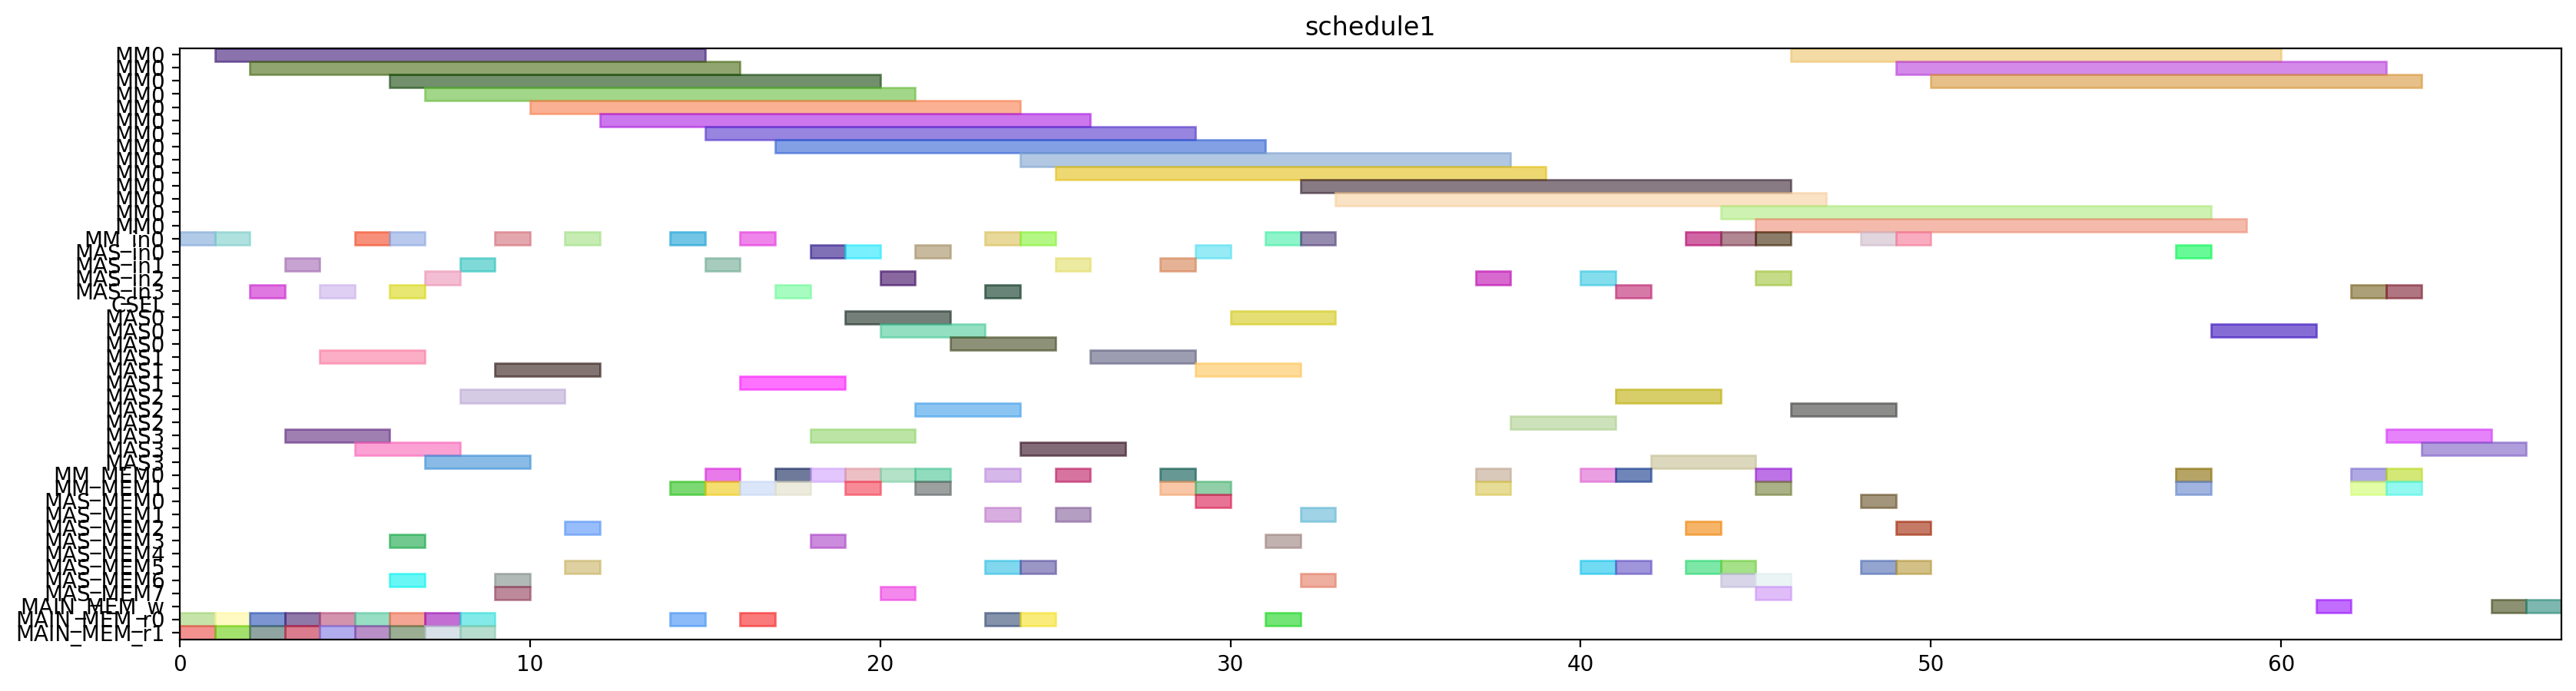

This chart was generated by the following Python code:
from pyschedule import Scenario, solvers, plotters, alt


def solve():
	horizon = 169
	S = Scenario("schedule1", horizon=horizon)

	# resource
	MM = S.Resources('MM', num=1, size=14)
	MM_in = S.Resources('MM_in', num=1)
	MAS_in = S.Resources('MAS_in', num=4)
	CSEL = S.Resource('CSEL')
	MAS = S.Resources('MAS', num=4, size=3, periods=range(1, horizon))
	MM_MEM = S.Resources('MM_MEM', num=2)
	MAS_MEM = S.Resources('MAS_MEM', num=8)
	MAIN_MEM_w = S.Resource('MAIN_MEM_w', size=1)
	MAIN_MEM_r = S.Resources('MAIN_MEM_r', num=2)

	# result of previous scheduling
	t2_in = S.Task('t2_in', length=1, delay_cost=1)
	S += t2_in >= 0
	t2_in += MM_in[0]

	t2_mem0 = S.Task('t2_mem0', length=1, delay_cost=1)
	S += t2_mem0 >= 0
	t2_mem0 += MAIN_MEM_r[0]

	t2_mem1 = S.Task('t2_mem1', length=1, delay_cost=1)
	S += t2_mem1 >= 0
	t2_mem1 += MAIN_MEM_r[1]

	t0_in = S.Task('t0_in', length=1, delay_cost=1)
	S += t0_in >= 1
	t0_in += MM_in[0]

	t0_mem0 = S.Task('t0_mem0', length=1, delay_cost=1)
	S += t0_mem0 >= 1
	t0_mem0 += MAIN_MEM_r[0]

	t0_mem1 = S.Task('t0_mem1', length=1, delay_cost=1)
	S += t0_mem1 >= 1
	t0_mem1 += MAIN_MEM_r[1]

	t2 = S.Task('t2', length=14, delay_cost=1)
	S += t2 >= 1
	t2 += MM[0]

	t0 = S.Task('t0', length=14, delay_cost=1)
	S += t0 >= 2
	t0 += MM[0]

	t8_in = S.Task('t8_in', length=1, delay_cost=1)
	S += t8_in >= 2
	t8_in += MAS_in[3]

	t8_mem0 = S.Task('t8_mem0', length=1, delay_cost=1)
	S += t8_mem0 >= 2
	t8_mem0 += MAIN_MEM_r[0]

	t8_mem1 = S.Task('t8_mem1', length=1, delay_cost=1)
	S += t8_mem1 >= 2
	t8_mem1 += MAIN_MEM_r[1]

	t8 = S.Task('t8', length=3, delay_cost=1)
	S += t8 >= 3
	t8 += MAS[3]

	t9_in = S.Task('t9_in', length=1, delay_cost=1)
	S += t9_in >= 3
	t9_in += MAS_in[1]

	t9_mem0 = S.Task('t9_mem0', length=1, delay_cost=1)
	S += t9_mem0 >= 3
	t9_mem0 += MAIN_MEM_r[0]

	t9_mem1 = S.Task('t9_mem1', length=1, delay_cost=1)
	S += t9_mem1 >= 3
	t9_mem1 += MAIN_MEM_r[1]

	t3_in = S.Task('t3_in', length=1, delay_cost=1)
	S += t3_in >= 4
	t3_in += MAS_in[3]

	t3_mem0 = S.Task('t3_mem0', length=1, delay_cost=1)
	S += t3_mem0 >= 4
	t3_mem0 += MAIN_MEM_r[0]

	t3_mem1 = S.Task('t3_mem1', length=1, delay_cost=1)
	S += t3_mem1 >= 4
	t3_mem1 += MAIN_MEM_r[1]

	t9 = S.Task('t9', length=3, delay_cost=1)
	S += t9 >= 4
	t9 += MAS[1]

	t1_in = S.Task('t1_in', length=1, delay_cost=1)
	S += t1_in >= 5
	t1_in += MM_in[0]

	t1_mem0 = S.Task('t1_mem0', length=1, delay_cost=1)
	S += t1_mem0 >= 5
	t1_mem0 += MAIN_MEM_r[0]

	t1_mem1 = S.Task('t1_mem1', length=1, delay_cost=1)
	S += t1_mem1 >= 5
	t1_mem1 += MAIN_MEM_r[1]

	t3 = S.Task('t3', length=3, delay_cost=1)
	S += t3 >= 5
	t3 += MAS[3]

	t1 = S.Task('t1', length=14, delay_cost=1)
	S += t1 >= 6
	t1 += MM[0]

	t10_in = S.Task('t10_in', length=1, delay_cost=1)
	S += t10_in >= 6
	t10_in += MM_in[0]

	t10_mem0 = S.Task('t10_mem0', length=1, delay_cost=1)
	S += t10_mem0 >= 6
	t10_mem0 += MAS_MEM[6]

	t10_mem1 = S.Task('t10_mem1', length=1, delay_cost=1)
	S += t10_mem1 >= 6
	t10_mem1 += MAS_MEM[3]

	t4_in = S.Task('t4_in', length=1, delay_cost=1)
	S += t4_in >= 6
	t4_in += MAS_in[3]

	t4_mem0 = S.Task('t4_mem0', length=1, delay_cost=1)
	S += t4_mem0 >= 6
	t4_mem0 += MAIN_MEM_r[0]

	t4_mem1 = S.Task('t4_mem1', length=1, delay_cost=1)
	S += t4_mem1 >= 6
	t4_mem1 += MAIN_MEM_r[1]

	t10 = S.Task('t10', length=14, delay_cost=1)
	S += t10 >= 7
	t10 += MM[0]

	t14_in = S.Task('t14_in', length=1, delay_cost=1)
	S += t14_in >= 7
	t14_in += MAS_in[2]

	t14_mem0 = S.Task('t14_mem0', length=1, delay_cost=1)
	S += t14_mem0 >= 7
	t14_mem0 += MAIN_MEM_r[0]

	t14_mem1 = S.Task('t14_mem1', length=1, delay_cost=1)
	S += t14_mem1 >= 7
	t14_mem1 += MAIN_MEM_r[1]

	t4 = S.Task('t4', length=3, delay_cost=1)
	S += t4 >= 7
	t4 += MAS[3]

	t13_in = S.Task('t13_in', length=1, delay_cost=1)
	S += t13_in >= 8
	t13_in += MAS_in[1]

	t13_mem0 = S.Task('t13_mem0', length=1, delay_cost=1)
	S += t13_mem0 >= 8
	t13_mem0 += MAIN_MEM_r[0]

	t13_mem1 = S.Task('t13_mem1', length=1, delay_cost=1)
	S += t13_mem1 >= 8
	t13_mem1 += MAIN_MEM_r[1]

	t14 = S.Task('t14', length=3, delay_cost=1)
	S += t14 >= 8
	t14 += MAS[2]

	t13 = S.Task('t13', length=3, delay_cost=1)
	S += t13 >= 9
	t13 += MAS[1]

	t5_in = S.Task('t5_in', length=1, delay_cost=1)
	S += t5_in >= 9
	t5_in += MM_in[0]

	t5_mem0 = S.Task('t5_mem0', length=1, delay_cost=1)
	S += t5_mem0 >= 9
	t5_mem0 += MAS_MEM[6]

	t5_mem1 = S.Task('t5_mem1', length=1, delay_cost=1)
	S += t5_mem1 >= 9
	t5_mem1 += MAS_MEM[7]

	t5 = S.Task('t5', length=14, delay_cost=1)
	S += t5 >= 10
	t5 += MM[0]

	t15_in = S.Task('t15_in', length=1, delay_cost=1)
	S += t15_in >= 11
	t15_in += MM_in[0]

	t15_mem0 = S.Task('t15_mem0', length=1, delay_cost=1)
	S += t15_mem0 >= 11
	t15_mem0 += MAS_MEM[2]

	t15_mem1 = S.Task('t15_mem1', length=1, delay_cost=1)
	S += t15_mem1 >= 11
	t15_mem1 += MAS_MEM[5]

	t15 = S.Task('t15', length=14, delay_cost=1)
	S += t15 >= 12
	t15 += MM[0]

	t26_in = S.Task('t26_in', length=1, delay_cost=1)
	S += t26_in >= 14
	t26_in += MM_in[0]

	t26_mem0 = S.Task('t26_mem0', length=1, delay_cost=1)
	S += t26_mem0 >= 14
	t26_mem0 += MAIN_MEM_r[0]

	t26_mem1 = S.Task('t26_mem1', length=1, delay_cost=1)
	S += t26_mem1 >= 14
	t26_mem1 += MM_MEM[1]

	t24_in = S.Task('t24_in', length=1, delay_cost=1)
	S += t24_in >= 15
	t24_in += MAS_in[1]

	t24_mem0 = S.Task('t24_mem0', length=1, delay_cost=1)
	S += t24_mem0 >= 15
	t24_mem0 += MM_MEM[0]

	t24_mem1 = S.Task('t24_mem1', length=1, delay_cost=1)
	S += t24_mem1 >= 15
	t24_mem1 += MM_MEM[1]

	t26 = S.Task('t26', length=14, delay_cost=1)
	S += t26 >= 15
	t26 += MM[0]

	t19_in = S.Task('t19_in', length=1, delay_cost=1)
	S += t19_in >= 16
	t19_in += MM_in[0]

	t19_mem0 = S.Task('t19_mem0', length=1, delay_cost=1)
	S += t19_mem0 >= 16
	t19_mem0 += MAIN_MEM_r[0]

	t19_mem1 = S.Task('t19_mem1', length=1, delay_cost=1)
	S += t19_mem1 >= 16
	t19_mem1 += MM_MEM[1]

	t24 = S.Task('t24', length=3, delay_cost=1)
	S += t24 >= 16
	t24 += MAS[1]

	t11_in = S.Task('t11_in', length=1, delay_cost=1)
	S += t11_in >= 17
	t11_in += MAS_in[3]

	t11_mem0 = S.Task('t11_mem0', length=1, delay_cost=1)
	S += t11_mem0 >= 17
	t11_mem0 += MM_MEM[0]

	t11_mem1 = S.Task('t11_mem1', length=1, delay_cost=1)
	S += t11_mem1 >= 17
	t11_mem1 += MM_MEM[1]

	t19 = S.Task('t19', length=14, delay_cost=1)
	S += t19 >= 17
	t19 += MM[0]

	t11 = S.Task('t11', length=3, delay_cost=1)
	S += t11 >= 18
	t11 += MAS[3]

	t25_in = S.Task('t25_in', length=1, delay_cost=1)
	S += t25_in >= 18
	t25_in += MAS_in[0]

	t25_mem0 = S.Task('t25_mem0', length=1, delay_cost=1)
	S += t25_mem0 >= 18
	t25_mem0 += MM_MEM[0]

	t25_mem1 = S.Task('t25_mem1', length=1, delay_cost=1)
	S += t25_mem1 >= 18
	t25_mem1 += MAS_MEM[3]

	t25 = S.Task('t25', length=3, delay_cost=1)
	S += t25 >= 19
	t25 += MAS[0]

	t6_in = S.Task('t6_in', length=1, delay_cost=1)
	S += t6_in >= 19
	t6_in += MAS_in[0]

	t6_mem0 = S.Task('t6_mem0', length=1, delay_cost=1)
	S += t6_mem0 >= 19
	t6_mem0 += MM_MEM[0]

	t6_mem1 = S.Task('t6_mem1', length=1, delay_cost=1)
	S += t6_mem1 >= 19
	t6_mem1 += MM_MEM[1]

	t12_in = S.Task('t12_in', length=1, delay_cost=1)
	S += t12_in >= 20
	t12_in += MAS_in[2]

	t12_mem0 = S.Task('t12_mem0', length=1, delay_cost=1)
	S += t12_mem0 >= 20
	t12_mem0 += MM_MEM[0]

	t12_mem1 = S.Task('t12_mem1', length=1, delay_cost=1)
	S += t12_mem1 >= 20
	t12_mem1 += MAS_MEM[7]

	t6 = S.Task('t6', length=3, delay_cost=1)
	S += t6 >= 20
	t6 += MAS[0]

	t12 = S.Task('t12', length=3, delay_cost=1)
	S += t12 >= 21
	t12 += MAS[2]

	t16_in = S.Task('t16_in', length=1, delay_cost=1)
	S += t16_in >= 21
	t16_in += MAS_in[0]

	t16_mem0 = S.Task('t16_mem0', length=1, delay_cost=1)
	S += t16_mem0 >= 21
	t16_mem0 += MM_MEM[0]

	t16_mem1 = S.Task('t16_mem1', length=1, delay_cost=1)
	S += t16_mem1 >= 21
	t16_mem1 += MM_MEM[1]

	t16 = S.Task('t16', length=3, delay_cost=1)
	S += t16 >= 22
	t16 += MAS[0]

	t18_in = S.Task('t18_in', length=1, delay_cost=1)
	S += t18_in >= 23
	t18_in += MM_in[0]

	t18_mem0 = S.Task('t18_mem0', length=1, delay_cost=1)
	S += t18_mem0 >= 23
	t18_mem0 += MAIN_MEM_r[0]

	t18_mem1 = S.Task('t18_mem1', length=1, delay_cost=1)
	S += t18_mem1 >= 23
	t18_mem1 += MAS_MEM[5]

	t7_in = S.Task('t7_in', length=1, delay_cost=1)
	S += t7_in >= 23
	t7_in += MAS_in[3]

	t7_mem0 = S.Task('t7_mem0', length=1, delay_cost=1)
	S += t7_mem0 >= 23
	t7_mem0 += MM_MEM[0]

	t7_mem1 = S.Task('t7_mem1', length=1, delay_cost=1)
	S += t7_mem1 >= 23
	t7_mem1 += MAS_MEM[1]

	t18 = S.Task('t18', length=14, delay_cost=1)
	S += t18 >= 24
	t18 += MM[0]

	t27_in = S.Task('t27_in', length=1, delay_cost=1)
	S += t27_in >= 24
	t27_in += MM_in[0]

	t27_mem0 = S.Task('t27_mem0', length=1, delay_cost=1)
	S += t27_mem0 >= 24
	t27_mem0 += MAIN_MEM_r[0]

	t27_mem1 = S.Task('t27_mem1', length=1, delay_cost=1)
	S += t27_mem1 >= 24
	t27_mem1 += MAS_MEM[5]

	t7 = S.Task('t7', length=3, delay_cost=1)
	S += t7 >= 24
	t7 += MAS[3]

	t17_in = S.Task('t17_in', length=1, delay_cost=1)
	S += t17_in >= 25
	t17_in += MAS_in[1]

	t17_mem0 = S.Task('t17_mem0', length=1, delay_cost=1)
	S += t17_mem0 >= 25
	t17_mem0 += MM_MEM[0]

	t17_mem1 = S.Task('t17_mem1', length=1, delay_cost=1)
	S += t17_mem1 >= 25
	t17_mem1 += MAS_MEM[1]

	t27 = S.Task('t27', length=14, delay_cost=1)
	S += t27 >= 25
	t27 += MM[0]

	t17 = S.Task('t17', length=3, delay_cost=1)
	S += t17 >= 26
	t17 += MAS[1]

	t29_in = S.Task('t29_in', length=1, delay_cost=1)
	S += t29_in >= 28
	t29_in += MAS_in[1]

	t29_mem0 = S.Task('t29_mem0', length=1, delay_cost=1)
	S += t29_mem0 >= 28
	t29_mem0 += MM_MEM[0]

	t29_mem1 = S.Task('t29_mem1', length=1, delay_cost=1)
	S += t29_mem1 >= 28
	t29_mem1 += MM_MEM[1]

	t28_in = S.Task('t28_in', length=1, delay_cost=1)
	S += t28_in >= 29
	t28_in += MAS_in[0]

	t28_mem0 = S.Task('t28_mem0', length=1, delay_cost=1)
	S += t28_mem0 >= 29
	t28_mem0 += MAS_MEM[0]

	t28_mem1 = S.Task('t28_mem1', length=1, delay_cost=1)
	S += t28_mem1 >= 29
	t28_mem1 += MM_MEM[1]

	t29 = S.Task('t29', length=3, delay_cost=1)
	S += t29 >= 29
	t29 += MAS[1]

	t28 = S.Task('t28', length=3, delay_cost=1)
	S += t28 >= 30
	t28 += MAS[0]

	t30_in = S.Task('t30_in', length=1, delay_cost=1)
	S += t30_in >= 31
	t30_in += MM_in[0]

	t30_mem0 = S.Task('t30_mem0', length=1, delay_cost=1)
	S += t30_mem0 >= 31
	t30_mem0 += MAIN_MEM_r[0]

	t30_mem1 = S.Task('t30_mem1', length=1, delay_cost=1)
	S += t30_mem1 >= 31
	t30_mem1 += MAS_MEM[3]

	t30 = S.Task('t30', length=14, delay_cost=1)
	S += t30 >= 32
	t30 += MM[0]

	t35_in = S.Task('t35_in', length=1, delay_cost=1)
	S += t35_in >= 32
	t35_in += MM_in[0]

	t35_mem0 = S.Task('t35_mem0', length=1, delay_cost=1)
	S += t35_mem0 >= 32
	t35_mem0 += MAS_MEM[6]

	t35_mem1 = S.Task('t35_mem1', length=1, delay_cost=1)
	S += t35_mem1 >= 32
	t35_mem1 += MAS_MEM[1]

	t35 = S.Task('t35', length=14, delay_cost=1)
	S += t35 >= 33
	t35 += MM[0]

	t20_in = S.Task('t20_in', length=1, delay_cost=1)
	S += t20_in >= 37
	t20_in += MAS_in[2]

	t20_mem0 = S.Task('t20_mem0', length=1, delay_cost=1)
	S += t20_mem0 >= 37
	t20_mem0 += MM_MEM[0]

	t20_mem1 = S.Task('t20_mem1', length=1, delay_cost=1)
	S += t20_mem1 >= 37
	t20_mem1 += MM_MEM[1]

	t20 = S.Task('t20', length=3, delay_cost=1)
	S += t20 >= 38
	t20 += MAS[2]

	t31_in = S.Task('t31_in', length=1, delay_cost=1)
	S += t31_in >= 45
	t31_in += MAS_in[2]

	t31_mem0 = S.Task('t31_mem0', length=1, delay_cost=1)
	S += t31_mem0 >= 45
	t31_mem0 += MM_MEM[0]

	t31_mem1 = S.Task('t31_mem1', length=1, delay_cost=1)
	S += t31_mem1 >= 45
	t31_mem1 += MM_MEM[1]

	t31 = S.Task('t31', length=3, delay_cost=1)
	S += t31 >= 46
	t31 += MAS[2]


	# new tasks
	t21 = S.Task('t21', length=3, delay_cost=1)
	t21 += alt(MAS)
	t21_in = S.Task('t21_in', length=1, delay_cost=1)
	t21_in += alt(MAS_in)
	S += t21_in*MAS_in[0]<=t21*MAS[0]

	S += t21_in*MAS_in[1]<=t21*MAS[1]

	S += t21_in*MAS_in[2]<=t21*MAS[2]

	S += t21_in*MAS_in[3]<=t21*MAS[3]

	t21_mem0 = S.Task('t21_mem0', length=1, delay_cost=1)
	t21_mem0 += MM_MEM[0]
	S += 19 < t21_mem0
	S += t21_mem0 <= t21

	t21_mem1 = S.Task('t21_mem1', length=1, delay_cost=1)
	t21_mem1 += MAS_MEM[5]
	S += 40 < t21_mem1
	S += t21_mem1 <= t21

	t22 = S.Task('t22', length=3, delay_cost=1)
	t22 += alt(MAS)
	t22_in = S.Task('t22_in', length=1, delay_cost=1)
	t22_in += alt(MAS_in)
	S += t22_in*MAS_in[0]<=t22*MAS[0]

	S += t22_in*MAS_in[1]<=t22*MAS[1]

	S += t22_in*MAS_in[2]<=t22*MAS[2]

	S += t22_in*MAS_in[3]<=t22*MAS[3]

	t22_mem0 = S.Task('t22_mem0', length=1, delay_cost=1)
	t22_mem0 += MM_MEM[0]
	S += 19 < t22_mem0
	S += t22_mem0 <= t22

	t22_mem1 = S.Task('t22_mem1', length=1, delay_cost=1)
	t22_mem1 += MAS_MEM[5]
	S += 40 < t22_mem1
	S += t22_mem1 <= t22

	t32 = S.Task('t32', length=14, delay_cost=1)
	t32 += alt(MM)
	t32_in = S.Task('t32_in', length=1, delay_cost=1)
	t32_in += alt(MM_in)
	S += t32_in*MM_in[0]<=t32*MM[0]
	t32_mem0 = S.Task('t32_mem0', length=1, delay_cost=1)
	t32_mem0 += MAS_MEM[0]
	S += 32 < t32_mem0
	S += t32_mem0 <= t32

	t32_mem1 = S.Task('t32_mem1', length=1, delay_cost=1)
	t32_mem1 += MAS_MEM[5]
	S += 48 < t32_mem1
	S += t32_mem1 <= t32

	t33 = S.Task('t33', length=14, delay_cost=1)
	t33 += alt(MM)
	t33_in = S.Task('t33_in', length=1, delay_cost=1)
	t33_in += alt(MM_in)
	S += t33_in*MM_in[0]<=t33*MM[0]
	t33_mem0 = S.Task('t33_mem0', length=1, delay_cost=1)
	t33_mem0 += MAS_MEM[2]
	S += 28 < t33_mem0
	S += t33_mem0 <= t33

	t33_mem1 = S.Task('t33_mem1', length=1, delay_cost=1)
	t33_mem1 += MAS_MEM[5]
	S += 48 < t33_mem1
	S += t33_mem1 <= t33

	t23 = S.Task('t23', length=14, delay_cost=1)
	t23 += alt(MM)
	t23_in = S.Task('t23_in', length=1, delay_cost=1)
	t23_in += alt(MM_in)
	S += t23_in*MM_in[0]<=t23*MM[0]
	t23_mem0 = S.Task('t23_mem0', length=1, delay_cost=1)
	t23_mem0 += alt(MAS_MEM)
	S += (t21*MAS[0])-1 < t23_mem0*MAS_MEM[0]
	S += (t21*MAS[1])-1 < t23_mem0*MAS_MEM[2]
	S += (t21*MAS[2])-1 < t23_mem0*MAS_MEM[4]
	S += (t21*MAS[3])-1 < t23_mem0*MAS_MEM[6]
	S += t23_mem0 <= t23

	t23_mem1 = S.Task('t23_mem1', length=1, delay_cost=1)
	t23_mem1 += alt(MAS_MEM)
	S += (t22*MAS[0])-1 < t23_mem1*MAS_MEM[1]
	S += (t22*MAS[1])-1 < t23_mem1*MAS_MEM[3]
	S += (t22*MAS[2])-1 < t23_mem1*MAS_MEM[5]
	S += (t22*MAS[3])-1 < t23_mem1*MAS_MEM[7]
	S += t23_mem1 <= t23

	t34 = S.Task('t34', length=14, delay_cost=1)
	t34 += alt(MM)
	t34_in = S.Task('t34_in', length=1, delay_cost=1)
	t34_in += alt(MM_in)
	S += t34_in*MM_in[0]<=t34*MM[0]
	t34_mem0 = S.Task('t34_mem0', length=1, delay_cost=1)
	t34_mem0 += MAS_MEM[6]
	S += 26 < t34_mem0
	S += t34_mem0 <= t34

	t34_mem1 = S.Task('t34_mem1', length=1, delay_cost=1)
	t34_mem1 += alt(MAS_MEM)
	S += (t21*MAS[0])-1 < t34_mem1*MAS_MEM[1]
	S += (t21*MAS[1])-1 < t34_mem1*MAS_MEM[3]
	S += (t21*MAS[2])-1 < t34_mem1*MAS_MEM[5]
	S += (t21*MAS[3])-1 < t34_mem1*MAS_MEM[7]
	S += t34_mem1 <= t34

	t36 = S.Task('t36', length=14, delay_cost=1)
	t36 += alt(MM)
	t36_in = S.Task('t36_in', length=1, delay_cost=1)
	t36_in += alt(MM_in)
	S += t36_in*MM_in[0]<=t36*MM[0]
	t36_mem0 = S.Task('t36_mem0', length=1, delay_cost=1)
	t36_mem0 += MAS_MEM[2]
	S += 28 < t36_mem0
	S += t36_mem0 <= t36

	t36_mem1 = S.Task('t36_mem1', length=1, delay_cost=1)
	t36_mem1 += alt(MAS_MEM)
	S += (t22*MAS[0])-1 < t36_mem1*MAS_MEM[1]
	S += (t22*MAS[1])-1 < t36_mem1*MAS_MEM[3]
	S += (t22*MAS[2])-1 < t36_mem1*MAS_MEM[5]
	S += (t22*MAS[3])-1 < t36_mem1*MAS_MEM[7]
	S += t36_mem1 <= t36

	Y_Hash0_new = S.Task('Y_Hash0_new', length=3, delay_cost=1)
	Y_Hash0_new += alt(MAS)
	Y_Hash0_new_in = S.Task('Y_Hash0_new_in', length=1, delay_cost=1)
	Y_Hash0_new_in += alt(MAS_in)
	S += Y_Hash0_new_in*MAS_in[0]<=Y_Hash0_new*MAS[0]

	S += Y_Hash0_new_in*MAS_in[1]<=Y_Hash0_new*MAS[1]

	S += Y_Hash0_new_in*MAS_in[2]<=Y_Hash0_new*MAS[2]

	S += Y_Hash0_new_in*MAS_in[3]<=Y_Hash0_new*MAS[3]

	S += 0<Y_Hash0_new

	Y_Hash0_new_w = S.Task('Y_Hash0_new_w', length=1, delay_cost=1)
	Y_Hash0_new_w += alt(MAIN_MEM_w)
	S += Y_Hash0_new <= Y_Hash0_new_w

	Y_Hash0_new_mem0 = S.Task('Y_Hash0_new_mem0', length=1, delay_cost=1)
	Y_Hash0_new_mem0 += alt(MM_MEM)
	S += (t23*MM[0])-1 < Y_Hash0_new_mem0*MM_MEM[0]
	S += Y_Hash0_new_mem0 <= Y_Hash0_new

	Y_Hash0_new_mem1 = S.Task('Y_Hash0_new_mem1', length=1, delay_cost=1)
	Y_Hash0_new_mem1 += alt(MM_MEM)
	S += (t32*MM[0])-1 < Y_Hash0_new_mem1*MM_MEM[1]
	S += Y_Hash0_new_mem1 <= Y_Hash0_new

	X_Hash0_new = S.Task('X_Hash0_new', length=3, delay_cost=1)
	X_Hash0_new += alt(MAS)
	X_Hash0_new_in = S.Task('X_Hash0_new_in', length=1, delay_cost=1)
	X_Hash0_new_in += alt(MAS_in)
	S += X_Hash0_new_in*MAS_in[0]<=X_Hash0_new*MAS[0]

	S += X_Hash0_new_in*MAS_in[1]<=X_Hash0_new*MAS[1]

	S += X_Hash0_new_in*MAS_in[2]<=X_Hash0_new*MAS[2]

	S += X_Hash0_new_in*MAS_in[3]<=X_Hash0_new*MAS[3]

	S += 0<X_Hash0_new

	X_Hash0_new_w = S.Task('X_Hash0_new_w', length=1, delay_cost=1)
	X_Hash0_new_w += alt(MAIN_MEM_w)
	S += X_Hash0_new <= X_Hash0_new_w

	X_Hash0_new_mem0 = S.Task('X_Hash0_new_mem0', length=1, delay_cost=1)
	X_Hash0_new_mem0 += alt(MM_MEM)
	S += (t34*MM[0])-1 < X_Hash0_new_mem0*MM_MEM[0]
	S += X_Hash0_new_mem0 <= X_Hash0_new

	X_Hash0_new_mem1 = S.Task('X_Hash0_new_mem1', length=1, delay_cost=1)
	X_Hash0_new_mem1 += alt(MM_MEM)
	S += (t33*MM[0])-1 < X_Hash0_new_mem1*MM_MEM[1]
	S += X_Hash0_new_mem1 <= X_Hash0_new

	Z_Hash0_new = S.Task('Z_Hash0_new', length=3, delay_cost=1)
	Z_Hash0_new += alt(MAS)
	Z_Hash0_new_in = S.Task('Z_Hash0_new_in', length=1, delay_cost=1)
	Z_Hash0_new_in += alt(MAS_in)
	S += Z_Hash0_new_in*MAS_in[0]<=Z_Hash0_new*MAS[0]

	S += Z_Hash0_new_in*MAS_in[1]<=Z_Hash0_new*MAS[1]

	S += Z_Hash0_new_in*MAS_in[2]<=Z_Hash0_new*MAS[2]

	S += Z_Hash0_new_in*MAS_in[3]<=Z_Hash0_new*MAS[3]

	S += 0<Z_Hash0_new

	Z_Hash0_new_w = S.Task('Z_Hash0_new_w', length=1, delay_cost=1)
	Z_Hash0_new_w += alt(MAIN_MEM_w)
	S += Z_Hash0_new <= Z_Hash0_new_w

	Z_Hash0_new_mem0 = S.Task('Z_Hash0_new_mem0', length=1, delay_cost=1)
	Z_Hash0_new_mem0 += alt(MM_MEM)
	S += (t36*MM[0])-1 < Z_Hash0_new_mem0*MM_MEM[0]
	S += Z_Hash0_new_mem0 <= Z_Hash0_new

	Z_Hash0_new_mem1 = S.Task('Z_Hash0_new_mem1', length=1, delay_cost=1)
	Z_Hash0_new_mem1 += MM_MEM[1]
	S += 46 < Z_Hash0_new_mem1
	S += Z_Hash0_new_mem1 <= Z_Hash0_new

	solvers.mip.solve(S,msg=1,kind='CPLEX',ratio_gap=1.01)

	solution = [['hoge']*len(S.solution()[1]) for i in range(len(S.solution()))]
	for i in range(len(S.solution())):
		for j in range(len(S.solution()[i])):
			solution[i][j]=str(S.solution()[i][j])
	print(solution)

	cycles = int(solution[-1][3])

	pic_file_name = "/mnt/rose/usr1/fukuda/ABE/multiRAM_multiMAS_16mux/scheduling_result/stage14MM1_stage3MAS4/EP_ADD_A_ANY/schedule1.png"
	if(S.solution() != []):
		plotters.matplotlib.plot(S,img_filename=pic_file_name, show_task_labels=False, fig_size=(cycles*0.25+3, 5))

	return solution
